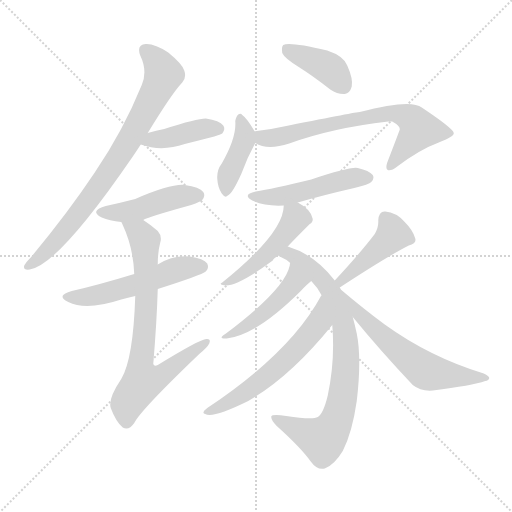
t = 0.00 s
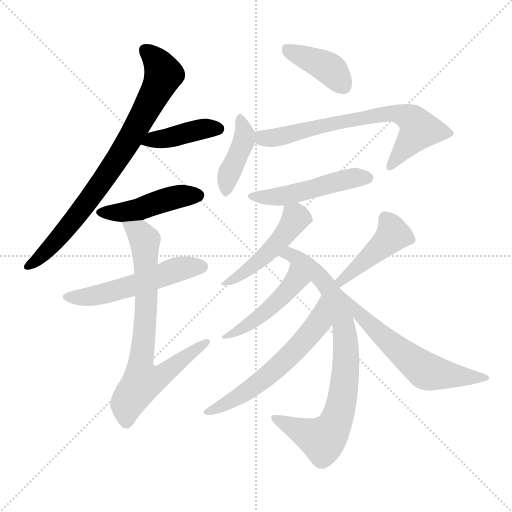
t = 2.10 s
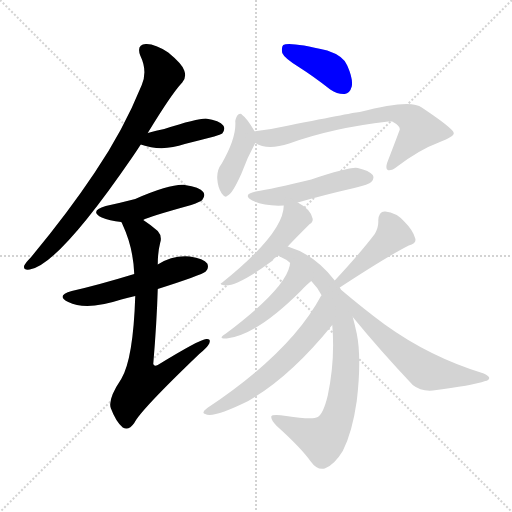
t = 4.20 s
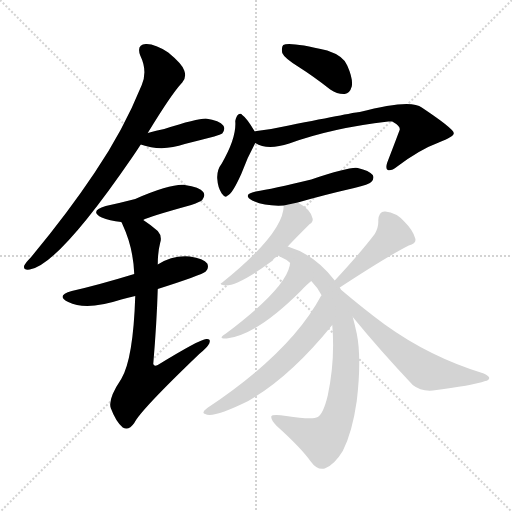
t = 6.29 s
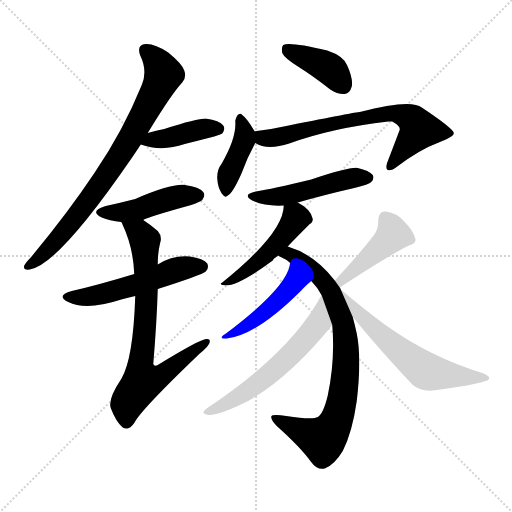
t = 8.39 s
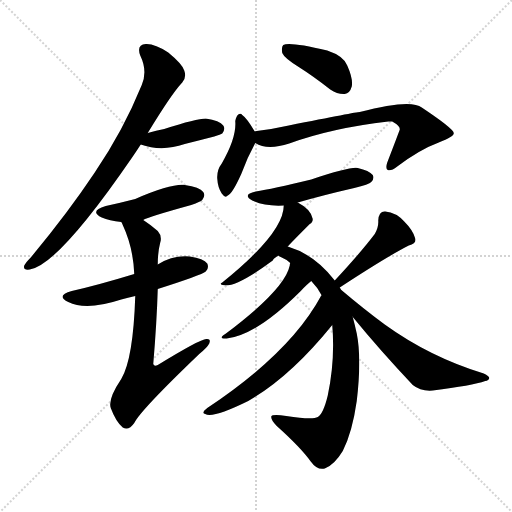
t = 10.49 s

The animated SVG that drew these frames (rendered in a browser with its animation timeline set to each time). Animation: 15 CSS @keyframes rules; one cycle of 10.49 s.

<svg version="1.1" viewBox="0 0 1024 1024" xmlns="http://www.w3.org/2000/svg">
  <g stroke="lightgray" stroke-dasharray="1,1" stroke-width="1" transform="scale(4, 4)">
    <line x1="0" y1="0" x2="256" y2="256"></line>
    <line x1="256" y1="0" x2="0" y2="256"></line>
    <line x1="128" y1="0" x2="128" y2="256"></line>
    <line x1="0" y1="128" x2="256" y2="128"></line>
  </g>
<g transform="scale(1, -1) translate(0, -900)">
   <style type="text/css">
    @keyframes keyframes0 {
      from {
       stroke: blue;
       stroke-dashoffset: 788;
       stroke-width: 128;
       }
       72% {
       animation-timing-function: step-end;
       stroke: blue;
       stroke-dashoffset: 0;
       stroke-width: 128;
       }
       to {
       stroke: black;
       stroke-width: 1024;
       }
       }
       #make-me-a-hanzi-animation-0 {
         animation: keyframes0 0.891276s both;
         animation-delay: 0.000000s;
         animation-timing-function: linear;
       }
    @keyframes keyframes1 {
      from {
       stroke: blue;
       stroke-dashoffset: 407;
       stroke-width: 128;
       }
       57% {
       animation-timing-function: step-end;
       stroke: blue;
       stroke-dashoffset: 0;
       stroke-width: 128;
       }
       to {
       stroke: black;
       stroke-width: 1024;
       }
       }
       #make-me-a-hanzi-animation-1 {
         animation: keyframes1 0.581217s both;
         animation-delay: 0.891276s;
         animation-timing-function: linear;
       }
    @keyframes keyframes2 {
      from {
       stroke: blue;
       stroke-dashoffset: 452;
       stroke-width: 128;
       }
       60% {
       animation-timing-function: step-end;
       stroke: blue;
       stroke-dashoffset: 0;
       stroke-width: 128;
       }
       to {
       stroke: black;
       stroke-width: 1024;
       }
       }
       #make-me-a-hanzi-animation-2 {
         animation: keyframes2 0.617839s both;
         animation-delay: 1.472493s;
         animation-timing-function: linear;
       }
    @keyframes keyframes3 {
      from {
       stroke: blue;
       stroke-dashoffset: 531;
       stroke-width: 128;
       }
       63% {
       animation-timing-function: step-end;
       stroke: blue;
       stroke-dashoffset: 0;
       stroke-width: 128;
       }
       to {
       stroke: black;
       stroke-width: 1024;
       }
       }
       #make-me-a-hanzi-animation-3 {
         animation: keyframes3 0.682129s both;
         animation-delay: 2.090332s;
         animation-timing-function: linear;
       }
    @keyframes keyframes4 {
      from {
       stroke: blue;
       stroke-dashoffset: 744;
       stroke-width: 128;
       }
       71% {
       animation-timing-function: step-end;
       stroke: blue;
       stroke-dashoffset: 0;
       stroke-width: 128;
       }
       to {
       stroke: black;
       stroke-width: 1024;
       }
       }
       #make-me-a-hanzi-animation-4 {
         animation: keyframes4 0.855469s both;
         animation-delay: 2.772461s;
         animation-timing-function: linear;
       }
    @keyframes keyframes5 {
      from {
       stroke: blue;
       stroke-dashoffset: 396;
       stroke-width: 128;
       }
       56% {
       animation-timing-function: step-end;
       stroke: blue;
       stroke-dashoffset: 0;
       stroke-width: 128;
       }
       to {
       stroke: black;
       stroke-width: 1024;
       }
       }
       #make-me-a-hanzi-animation-5 {
         animation: keyframes5 0.572266s both;
         animation-delay: 3.627930s;
         animation-timing-function: linear;
       }
    @keyframes keyframes6 {
      from {
       stroke: blue;
       stroke-dashoffset: 408;
       stroke-width: 128;
       }
       57% {
       animation-timing-function: step-end;
       stroke: blue;
       stroke-dashoffset: 0;
       stroke-width: 128;
       }
       to {
       stroke: black;
       stroke-width: 1024;
       }
       }
       #make-me-a-hanzi-animation-6 {
         animation: keyframes6 0.582031s both;
         animation-delay: 4.200195s;
         animation-timing-function: linear;
       }
    @keyframes keyframes7 {
      from {
       stroke: blue;
       stroke-dashoffset: 694;
       stroke-width: 128;
       }
       69% {
       animation-timing-function: step-end;
       stroke: blue;
       stroke-dashoffset: 0;
       stroke-width: 128;
       }
       to {
       stroke: black;
       stroke-width: 1024;
       }
       }
       #make-me-a-hanzi-animation-7 {
         animation: keyframes7 0.814779s both;
         animation-delay: 4.782227s;
         animation-timing-function: linear;
       }
    @keyframes keyframes8 {
      from {
       stroke: blue;
       stroke-dashoffset: 491;
       stroke-width: 128;
       }
       62% {
       animation-timing-function: step-end;
       stroke: blue;
       stroke-dashoffset: 0;
       stroke-width: 128;
       }
       to {
       stroke: black;
       stroke-width: 1024;
       }
       }
       #make-me-a-hanzi-animation-8 {
         animation: keyframes8 0.649577s both;
         animation-delay: 5.597005s;
         animation-timing-function: linear;
       }
    @keyframes keyframes9 {
      from {
       stroke: blue;
       stroke-dashoffset: 481;
       stroke-width: 128;
       }
       61% {
       animation-timing-function: step-end;
       stroke: blue;
       stroke-dashoffset: 0;
       stroke-width: 128;
       }
       to {
       stroke: black;
       stroke-width: 1024;
       }
       }
       #make-me-a-hanzi-animation-9 {
         animation: keyframes9 0.641439s both;
         animation-delay: 6.246582s;
         animation-timing-function: linear;
       }
    @keyframes keyframes10 {
      from {
       stroke: blue;
       stroke-dashoffset: 802;
       stroke-width: 128;
       }
       72% {
       animation-timing-function: step-end;
       stroke: blue;
       stroke-dashoffset: 0;
       stroke-width: 128;
       }
       to {
       stroke: black;
       stroke-width: 1024;
       }
       }
       #make-me-a-hanzi-animation-10 {
         animation: keyframes10 0.902669s both;
         animation-delay: 6.888021s;
         animation-timing-function: linear;
       }
    @keyframes keyframes11 {
      from {
       stroke: blue;
       stroke-dashoffset: 456;
       stroke-width: 128;
       }
       60% {
       animation-timing-function: step-end;
       stroke: blue;
       stroke-dashoffset: 0;
       stroke-width: 128;
       }
       to {
       stroke: black;
       stroke-width: 1024;
       }
       }
       #make-me-a-hanzi-animation-11 {
         animation: keyframes11 0.621094s both;
         animation-delay: 7.790690s;
         animation-timing-function: linear;
       }
    @keyframes keyframes12 {
      from {
       stroke: blue;
       stroke-dashoffset: 591;
       stroke-width: 128;
       }
       66% {
       animation-timing-function: step-end;
       stroke: blue;
       stroke-dashoffset: 0;
       stroke-width: 128;
       }
       to {
       stroke: black;
       stroke-width: 1024;
       }
       }
       #make-me-a-hanzi-animation-12 {
         animation: keyframes12 0.730957s both;
         animation-delay: 8.411784s;
         animation-timing-function: linear;
       }
    @keyframes keyframes13 {
      from {
       stroke: blue;
       stroke-dashoffset: 435;
       stroke-width: 128;
       }
       59% {
       animation-timing-function: step-end;
       stroke: blue;
       stroke-dashoffset: 0;
       stroke-width: 128;
       }
       to {
       stroke: black;
       stroke-width: 1024;
       }
       }
       #make-me-a-hanzi-animation-13 {
         animation: keyframes13 0.604004s both;
         animation-delay: 9.142741s;
         animation-timing-function: linear;
       }
    @keyframes keyframes14 {
      from {
       stroke: blue;
       stroke-dashoffset: 604;
       stroke-width: 128;
       }
       66% {
       animation-timing-function: step-end;
       stroke: blue;
       stroke-dashoffset: 0;
       stroke-width: 128;
       }
       to {
       stroke: black;
       stroke-width: 1024;
       }
       }
       #make-me-a-hanzi-animation-14 {
         animation: keyframes14 0.741536s both;
         animation-delay: 9.746745s;
         animation-timing-function: linear;
       }
</style>
<path d="M 295.5 634.0 Q 343.5 713.0 364.5 735.0 Q 373.5 745.0 368.5 759.0 Q 364.5 772.0 336.5 795.0 Q 309.5 813.0 291.5 812.0 Q 272.5 811.0 280.5 789.0 Q 295.5 758.0 283.5 730.0 Q 246.5 639.0 189.5 555.0 Q 135.5 474.0 61.5 385.0 Q 51.5 375.0 48.5 369.0 Q 45.5 359.0 59.5 361.0 Q 116.5 370.0 263.5 584.0 Q 272.5 597.0 281.5 611.0 L 295.5 634.0 Z" fill="lightgray"></path> 
<path d="M 281.5 611.0 Q 323.5 596.0 369.5 612.0 Q 397.5 619.0 428.5 627.0 Q 441.5 631.0 444.5 633.0 Q 451.5 642.0 446.5 649.0 Q 439.5 659.0 411.5 663.0 Q 393.5 663.0 328.5 642.0 Q 312.5 639.0 295.5 634.0 C 266.5 626.0 253.5 620.0 281.5 611.0 Z" fill="lightgray"></path> 
<path d="M 286.5 460.0 Q 295.5 466.0 382.5 490.0 Q 401.5 497.0 404.5 500.0 Q 411.5 509.0 406.5 516.0 Q 399.5 526.0 369.5 530.0 Q 342.5 533.0 270.5 502.0 Q 243.5 495.0 211.5 488.0 Q 177.5 478.0 203.5 465.0 Q 218.5 459.0 242.5 456.0 L 286.5 460.0 Z" fill="lightgray"></path> 
<path d="M 315.5 322.0 Q 403.5 350.0 411.5 357.0 Q 418.5 364.0 414.5 373.0 Q 407.5 383.0 379.5 387.0 Q 345.5 390.0 315.5 371.0 L 268.5 352.0 Q 196.5 330.0 143.5 318.0 Q 110.5 309.0 136.5 296.0 Q 172.5 278.0 242.5 301.0 Q 255.5 305.0 270.5 308.0 L 315.5 322.0 Z" fill="lightgray"></path> 
<path d="M 270.5 308.0 Q 266.5 182.0 242.5 142.0 Q 215.5 102.0 221.5 84.0 Q 231.5 57.0 245.5 45.0 Q 257.5 38.0 268.5 54.0 Q 280.5 79.0 398.5 192.0 Q 414.5 205.0 418.5 213.0 Q 422.5 223.0 412.5 222.0 Q 400.5 222.0 315.5 170.0 Q 308.5 166.0 306.5 172.0 Q 313.5 254.0 315.5 322.0 L 315.5 371.0 Q 315.5 396.0 320.5 415.0 Q 324.5 428.0 315.5 438.0 Q 300.5 451.0 286.5 460.0 C 261.5 477.0 229.5 483.0 242.5 456.0 Q 243.5 455.0 245.5 450.0 Q 266.5 405.0 268.5 352.0 L 270.5 308.0 Z" fill="lightgray"></path> 
<path d="M 597.5 766.0 Q 627.5 747.0 660.5 721.0 Q 675.5 711.0 689.5 712.0 Q 699.5 713.0 703.5 727.0 Q 706.5 742.0 694.5 769.0 Q 687.5 788.0 654.5 799.0 Q 578.5 817.0 566.5 810.0 Q 562.5 806.0 564.5 794.0 Q 568.5 784.0 597.5 766.0 Z" fill="lightgray"></path> 
<path d="M 509.5 637.0 Q 493.5 664.0 484.5 670.0 Q 481.5 674.0 476.5 671.0 Q 472.5 668.0 470.5 658.0 Q 473.5 625.0 443.5 573.0 Q 433.5 560.0 434.5 543.0 Q 435.5 525.0 443.5 513.0 Q 450.5 503.0 455.5 509.0 Q 464.5 512.0 482.5 552.0 Q 494.5 585.0 510.5 614.0 C 516.5 625.0 516.5 625.0 509.5 637.0 Z" fill="lightgray"></path> 
<path d="M 510.5 614.0 Q 534.5 599.0 578.5 613.0 Q 663.5 644.0 776.5 657.0 Q 780.5 657.0 784.5 657.0 Q 800.5 648.0 799.5 641.0 Q 799.5 640.0 774.5 575.0 Q 770.5 563.0 775.5 560.0 Q 781.5 557.0 794.5 567.0 Q 839.5 601.0 877.5 615.0 Q 908.5 627.0 907.5 634.0 Q 906.5 643.0 843.5 685.0 Q 821.5 703.0 719.5 676.0 Q 712.5 676.0 577.5 649.0 Q 546.5 642.0 513.5 638.0 Q 509.5 638.0 509.5 637.0 C 479.5 632.0 482.5 626.0 510.5 614.0 Z" fill="lightgray"></path> 
<path d="M 595.5 495.0 Q 647.5 510.0 708.5 524.0 Q 738.5 531.0 742.5 536.0 Q 749.5 543.0 745.5 550.0 Q 738.5 559.0 715.5 564.0 Q 700.5 567.0 622.5 541.0 Q 543.5 522.0 511.5 517.0 Q 483.5 511.0 504.5 499.0 Q 528.5 487.0 567.5 489.0 L 595.5 495.0 Z" fill="lightgray"></path> 
<path d="M 575.5 407.0 Q 584.5 417.0 619.5 452.0 Q 625.5 455.0 625.5 462.0 Q 622.5 481.0 595.5 495.0 C 569.5 510.0 569.5 510.0 567.5 489.0 Q 567.5 434.0 444.5 335.0 Q 437.5 332.0 445.5 330.0 Q 469.5 323.0 545.5 379.0 Q 545.5 382.0 556.5 389.0 L 575.5 407.0 Z" fill="lightgray"></path> 
<path d="M 681.5 321.0 Q 680.5 324.0 679.5 325.0 L 669.5 339.0 Q 629.5 391.0 575.5 407.0 C 547.5 417.0 530.5 403.0 556.5 389.0 Q 557.5 388.0 561.5 386.0 Q 571.5 382.0 580.5 374.0 L 622.5 338.0 Q 634.5 326.0 643.5 309.0 L 664.5 250.0 Q 670.5 180.0 655.5 109.0 Q 646.5 72.0 635.5 66.0 Q 625.5 60.0 572.5 68.0 Q 544.5 72.0 542.5 67.0 Q 541.5 60.0 553.5 48.0 Q 601.5 5.0 621.5 -23.0 Q 634.5 -41.0 649.5 -37.0 Q 668.5 -30.0 685.5 -2.0 Q 704.5 35.0 713.5 98.0 Q 723.5 183.0 713.5 233.0 Q 709.5 251.0 705.5 266.0 L 681.5 321.0 Z" fill="lightgray"></path> 
<path d="M 580.5 374.0 Q 579.5 373.0 579.5 369.0 Q 569.5 321.0 450.5 232.0 Q 434.5 222.0 453.5 223.0 Q 513.5 230.0 601.5 318.0 Q 613.5 331.0 622.5 338.0 C 645.5 357.0 586.5 403.0 580.5 374.0 Z" fill="lightgray"></path> 
<path d="M 643.5 309.0 Q 642.5 310.0 642.5 309.0 Q 581.5 195.0 414.5 84.0 Q 401.5 74.0 410.5 72.0 Q 425.5 63.0 496.5 98.0 Q 580.5 146.0 664.5 250.0 C 683.5 273.0 660.5 334.0 643.5 309.0 Z" fill="lightgray"></path> 
<path d="M 679.5 325.0 Q 772.5 386.0 817.5 409.0 Q 833.5 413.0 830.5 423.0 Q 826.5 439.0 808.5 457.0 Q 792.5 475.0 770.5 477.0 Q 757.5 478.0 756.5 459.0 Q 757.5 446.0 749.5 432.0 Q 721.5 395.0 669.5 339.0 C 649.5 317.0 654.5 309.0 679.5 325.0 Z" fill="lightgray"></path> 
<path d="M 705.5 266.0 Q 759.5 200.0 825.5 130.0 Q 841.5 117.0 865.5 119.0 Q 944.5 129.0 970.5 138.0 Q 977.5 139.0 978.5 144.0 Q 978.5 148.0 967.5 153.0 Q 859.5 186.0 769.5 251.0 Q 727.5 282.0 681.5 321.0 C 658.5 340.0 686.5 289.0 705.5 266.0 Z" fill="lightgray"></path> 
      <clipPath id="make-me-a-hanzi-clip-0">
      <path d="M 295.5 634.0 Q 343.5 713.0 364.5 735.0 Q 373.5 745.0 368.5 759.0 Q 364.5 772.0 336.5 795.0 Q 309.5 813.0 291.5 812.0 Q 272.5 811.0 280.5 789.0 Q 295.5 758.0 283.5 730.0 Q 246.5 639.0 189.5 555.0 Q 135.5 474.0 61.5 385.0 Q 51.5 375.0 48.5 369.0 Q 45.5 359.0 59.5 361.0 Q 116.5 370.0 263.5 584.0 Q 272.5 597.0 281.5 611.0 L 295.5 634.0 Z" fill="lightgray"></path>
      </clipPath>
      <path clip-path="url(#make-me-a-hanzi-clip-0)" d="M 290.5 798.0 L 315.5 775.0 L 326.5 753.0 L 290.5 675.0 L 238.5 585.0 L 183.5 506.0 L 116.5 422.0 L 56.5 369.0 " fill="none" id="make-me-a-hanzi-animation-0" stroke-dasharray="660 1320" stroke-linecap="round"></path>

      <clipPath id="make-me-a-hanzi-clip-1">
      <path d="M 281.5 611.0 Q 323.5 596.0 369.5 612.0 Q 397.5 619.0 428.5 627.0 Q 441.5 631.0 444.5 633.0 Q 451.5 642.0 446.5 649.0 Q 439.5 659.0 411.5 663.0 Q 393.5 663.0 328.5 642.0 Q 312.5 639.0 295.5 634.0 C 266.5 626.0 253.5 620.0 281.5 611.0 Z" fill="lightgray"></path>
      </clipPath>
      <path clip-path="url(#make-me-a-hanzi-clip-1)" d="M 289.5 614.0 L 392.5 640.0 L 437.5 642.0 " fill="none" id="make-me-a-hanzi-animation-1" stroke-dasharray="279 558" stroke-linecap="round"></path>

      <clipPath id="make-me-a-hanzi-clip-2">
      <path d="M 286.5 460.0 Q 295.5 466.0 382.5 490.0 Q 401.5 497.0 404.5 500.0 Q 411.5 509.0 406.5 516.0 Q 399.5 526.0 369.5 530.0 Q 342.5 533.0 270.5 502.0 Q 243.5 495.0 211.5 488.0 Q 177.5 478.0 203.5 465.0 Q 218.5 459.0 242.5 456.0 L 286.5 460.0 Z" fill="lightgray"></path>
      </clipPath>
      <path clip-path="url(#make-me-a-hanzi-clip-2)" d="M 204.5 477.0 L 262.5 478.0 L 349.5 505.0 L 396.5 509.0 " fill="none" id="make-me-a-hanzi-animation-2" stroke-dasharray="324 648" stroke-linecap="round"></path>

      <clipPath id="make-me-a-hanzi-clip-3">
      <path d="M 315.5 322.0 Q 403.5 350.0 411.5 357.0 Q 418.5 364.0 414.5 373.0 Q 407.5 383.0 379.5 387.0 Q 345.5 390.0 315.5 371.0 L 268.5 352.0 Q 196.5 330.0 143.5 318.0 Q 110.5 309.0 136.5 296.0 Q 172.5 278.0 242.5 301.0 Q 255.5 305.0 270.5 308.0 L 315.5 322.0 Z" fill="lightgray"></path>
      </clipPath>
      <path clip-path="url(#make-me-a-hanzi-clip-3)" d="M 137.5 308.0 L 179.5 307.0 L 227.5 317.0 L 352.5 361.0 L 403.5 367.0 " fill="none" id="make-me-a-hanzi-animation-3" stroke-dasharray="403 806" stroke-linecap="round"></path>

      <clipPath id="make-me-a-hanzi-clip-4">
      <path d="M 270.5 308.0 Q 266.5 182.0 242.5 142.0 Q 215.5 102.0 221.5 84.0 Q 231.5 57.0 245.5 45.0 Q 257.5 38.0 268.5 54.0 Q 280.5 79.0 398.5 192.0 Q 414.5 205.0 418.5 213.0 Q 422.5 223.0 412.5 222.0 Q 400.5 222.0 315.5 170.0 Q 308.5 166.0 306.5 172.0 Q 313.5 254.0 315.5 322.0 L 315.5 371.0 Q 315.5 396.0 320.5 415.0 Q 324.5 428.0 315.5 438.0 Q 300.5 451.0 286.5 460.0 C 261.5 477.0 229.5 483.0 242.5 456.0 Q 243.5 455.0 245.5 450.0 Q 266.5 405.0 268.5 352.0 L 270.5 308.0 Z" fill="lightgray"></path>
      </clipPath>
      <path clip-path="url(#make-me-a-hanzi-clip-4)" d="M 249.5 456.0 L 279.5 434.0 L 290.5 414.0 L 292.5 288.0 L 280.5 170.0 L 285.5 137.0 L 324.5 148.0 L 411.5 215.0 " fill="none" id="make-me-a-hanzi-animation-4" stroke-dasharray="616 1232" stroke-linecap="round"></path>

      <clipPath id="make-me-a-hanzi-clip-5">
      <path d="M 597.5 766.0 Q 627.5 747.0 660.5 721.0 Q 675.5 711.0 689.5 712.0 Q 699.5 713.0 703.5 727.0 Q 706.5 742.0 694.5 769.0 Q 687.5 788.0 654.5 799.0 Q 578.5 817.0 566.5 810.0 Q 562.5 806.0 564.5 794.0 Q 568.5 784.0 597.5 766.0 Z" fill="lightgray"></path>
      </clipPath>
      <path clip-path="url(#make-me-a-hanzi-clip-5)" d="M 571.5 805.0 L 650.5 768.0 L 686.5 729.0 " fill="none" id="make-me-a-hanzi-animation-5" stroke-dasharray="268 536" stroke-linecap="round"></path>

      <clipPath id="make-me-a-hanzi-clip-6">
      <path d="M 509.5 637.0 Q 493.5 664.0 484.5 670.0 Q 481.5 674.0 476.5 671.0 Q 472.5 668.0 470.5 658.0 Q 473.5 625.0 443.5 573.0 Q 433.5 560.0 434.5 543.0 Q 435.5 525.0 443.5 513.0 Q 450.5 503.0 455.5 509.0 Q 464.5 512.0 482.5 552.0 Q 494.5 585.0 510.5 614.0 C 516.5 625.0 516.5 625.0 509.5 637.0 Z" fill="lightgray"></path>
      </clipPath>
      <path clip-path="url(#make-me-a-hanzi-clip-6)" d="M 479.5 662.0 L 489.5 635.0 L 488.5 618.0 L 456.5 549.0 L 452.5 519.0 " fill="none" id="make-me-a-hanzi-animation-6" stroke-dasharray="280 560" stroke-linecap="round"></path>

      <clipPath id="make-me-a-hanzi-clip-7">
      <path d="M 510.5 614.0 Q 534.5 599.0 578.5 613.0 Q 663.5 644.0 776.5 657.0 Q 780.5 657.0 784.5 657.0 Q 800.5 648.0 799.5 641.0 Q 799.5 640.0 774.5 575.0 Q 770.5 563.0 775.5 560.0 Q 781.5 557.0 794.5 567.0 Q 839.5 601.0 877.5 615.0 Q 908.5 627.0 907.5 634.0 Q 906.5 643.0 843.5 685.0 Q 821.5 703.0 719.5 676.0 Q 712.5 676.0 577.5 649.0 Q 546.5 642.0 513.5 638.0 Q 509.5 638.0 509.5 637.0 C 479.5 632.0 482.5 626.0 510.5 614.0 Z" fill="lightgray"></path>
      </clipPath>
      <path clip-path="url(#make-me-a-hanzi-clip-7)" d="M 513.5 631.0 L 539.5 623.0 L 734.5 668.0 L 795.5 673.0 L 824.5 661.0 L 838.5 641.0 L 779.5 568.0 " fill="none" id="make-me-a-hanzi-animation-7" stroke-dasharray="566 1132" stroke-linecap="round"></path>

      <clipPath id="make-me-a-hanzi-clip-8">
      <path d="M 595.5 495.0 Q 647.5 510.0 708.5 524.0 Q 738.5 531.0 742.5 536.0 Q 749.5 543.0 745.5 550.0 Q 738.5 559.0 715.5 564.0 Q 700.5 567.0 622.5 541.0 Q 543.5 522.0 511.5 517.0 Q 483.5 511.0 504.5 499.0 Q 528.5 487.0 567.5 489.0 L 595.5 495.0 Z" fill="lightgray"></path>
      </clipPath>
      <path clip-path="url(#make-me-a-hanzi-clip-8)" d="M 505.5 509.0 L 558.5 506.0 L 662.5 535.0 L 735.5 545.0 " fill="none" id="make-me-a-hanzi-animation-8" stroke-dasharray="363 726" stroke-linecap="round"></path>

      <clipPath id="make-me-a-hanzi-clip-9">
      <path d="M 575.5 407.0 Q 584.5 417.0 619.5 452.0 Q 625.5 455.0 625.5 462.0 Q 622.5 481.0 595.5 495.0 C 569.5 510.0 569.5 510.0 567.5 489.0 Q 567.5 434.0 444.5 335.0 Q 437.5 332.0 445.5 330.0 Q 469.5 323.0 545.5 379.0 Q 545.5 382.0 556.5 389.0 L 575.5 407.0 Z" fill="lightgray"></path>
      </clipPath>
      <path clip-path="url(#make-me-a-hanzi-clip-9)" d="M 575.5 484.0 L 592.5 463.0 L 557.5 417.0 L 508.5 369.0 L 466.5 341.0 L 454.5 341.0 L 449.5 333.0 " fill="none" id="make-me-a-hanzi-animation-9" stroke-dasharray="353 706" stroke-linecap="round"></path>

      <clipPath id="make-me-a-hanzi-clip-10">
      <path d="M 681.5 321.0 Q 680.5 324.0 679.5 325.0 L 669.5 339.0 Q 629.5 391.0 575.5 407.0 C 547.5 417.0 530.5 403.0 556.5 389.0 Q 557.5 388.0 561.5 386.0 Q 571.5 382.0 580.5 374.0 L 622.5 338.0 Q 634.5 326.0 643.5 309.0 L 664.5 250.0 Q 670.5 180.0 655.5 109.0 Q 646.5 72.0 635.5 66.0 Q 625.5 60.0 572.5 68.0 Q 544.5 72.0 542.5 67.0 Q 541.5 60.0 553.5 48.0 Q 601.5 5.0 621.5 -23.0 Q 634.5 -41.0 649.5 -37.0 Q 668.5 -30.0 685.5 -2.0 Q 704.5 35.0 713.5 98.0 Q 723.5 183.0 713.5 233.0 Q 709.5 251.0 705.5 266.0 L 681.5 321.0 Z" fill="lightgray"></path>
      </clipPath>
      <path clip-path="url(#make-me-a-hanzi-clip-10)" d="M 562.5 393.0 L 578.5 393.0 L 600.5 380.0 L 641.5 345.0 L 662.5 314.0 L 685.5 255.0 L 692.5 174.0 L 679.5 78.0 L 669.5 51.0 L 647.5 23.0 L 617.5 31.0 L 548.5 64.0 " fill="none" id="make-me-a-hanzi-animation-10" stroke-dasharray="674 1348" stroke-linecap="round"></path>

      <clipPath id="make-me-a-hanzi-clip-11">
      <path d="M 580.5 374.0 Q 579.5 373.0 579.5 369.0 Q 569.5 321.0 450.5 232.0 Q 434.5 222.0 453.5 223.0 Q 513.5 230.0 601.5 318.0 Q 613.5 331.0 622.5 338.0 C 645.5 357.0 586.5 403.0 580.5 374.0 Z" fill="lightgray"></path>
      </clipPath>
      <path clip-path="url(#make-me-a-hanzi-clip-11)" d="M 583.5 363.0 L 589.5 336.0 L 566.5 308.0 L 513.5 262.0 L 478.5 240.0 L 461.5 237.0 L 458.5 230.0 " fill="none" id="make-me-a-hanzi-animation-11" stroke-dasharray="328 656" stroke-linecap="round"></path>

      <clipPath id="make-me-a-hanzi-clip-12">
      <path d="M 643.5 309.0 Q 642.5 310.0 642.5 309.0 Q 581.5 195.0 414.5 84.0 Q 401.5 74.0 410.5 72.0 Q 425.5 63.0 496.5 98.0 Q 580.5 146.0 664.5 250.0 C 683.5 273.0 660.5 334.0 643.5 309.0 Z" fill="lightgray"></path>
      </clipPath>
      <path clip-path="url(#make-me-a-hanzi-clip-12)" d="M 643.5 302.0 L 637.5 255.0 L 577.5 186.0 L 503.5 124.0 L 415.5 77.0 " fill="none" id="make-me-a-hanzi-animation-12" stroke-dasharray="463 926" stroke-linecap="round"></path>

      <clipPath id="make-me-a-hanzi-clip-13">
      <path d="M 679.5 325.0 Q 772.5 386.0 817.5 409.0 Q 833.5 413.0 830.5 423.0 Q 826.5 439.0 808.5 457.0 Q 792.5 475.0 770.5 477.0 Q 757.5 478.0 756.5 459.0 Q 757.5 446.0 749.5 432.0 Q 721.5 395.0 669.5 339.0 C 649.5 317.0 654.5 309.0 679.5 325.0 Z" fill="lightgray"></path>
      </clipPath>
      <path clip-path="url(#make-me-a-hanzi-clip-13)" d="M 770.5 463.0 L 786.5 431.0 L 684.5 340.0 L 685.5 334.0 " fill="none" id="make-me-a-hanzi-animation-13" stroke-dasharray="307 614" stroke-linecap="round"></path>

      <clipPath id="make-me-a-hanzi-clip-14">
      <path d="M 705.5 266.0 Q 759.5 200.0 825.5 130.0 Q 841.5 117.0 865.5 119.0 Q 944.5 129.0 970.5 138.0 Q 977.5 139.0 978.5 144.0 Q 978.5 148.0 967.5 153.0 Q 859.5 186.0 769.5 251.0 Q 727.5 282.0 681.5 321.0 C 658.5 340.0 686.5 289.0 705.5 266.0 Z" fill="lightgray"></path>
      </clipPath>
      <path clip-path="url(#make-me-a-hanzi-clip-14)" d="M 686.5 315.0 L 752.5 239.0 L 846.5 161.0 L 892.5 150.0 L 970.5 146.0 " fill="none" id="make-me-a-hanzi-animation-14" stroke-dasharray="476 952" stroke-linecap="round"></path>

</g>
</svg>
